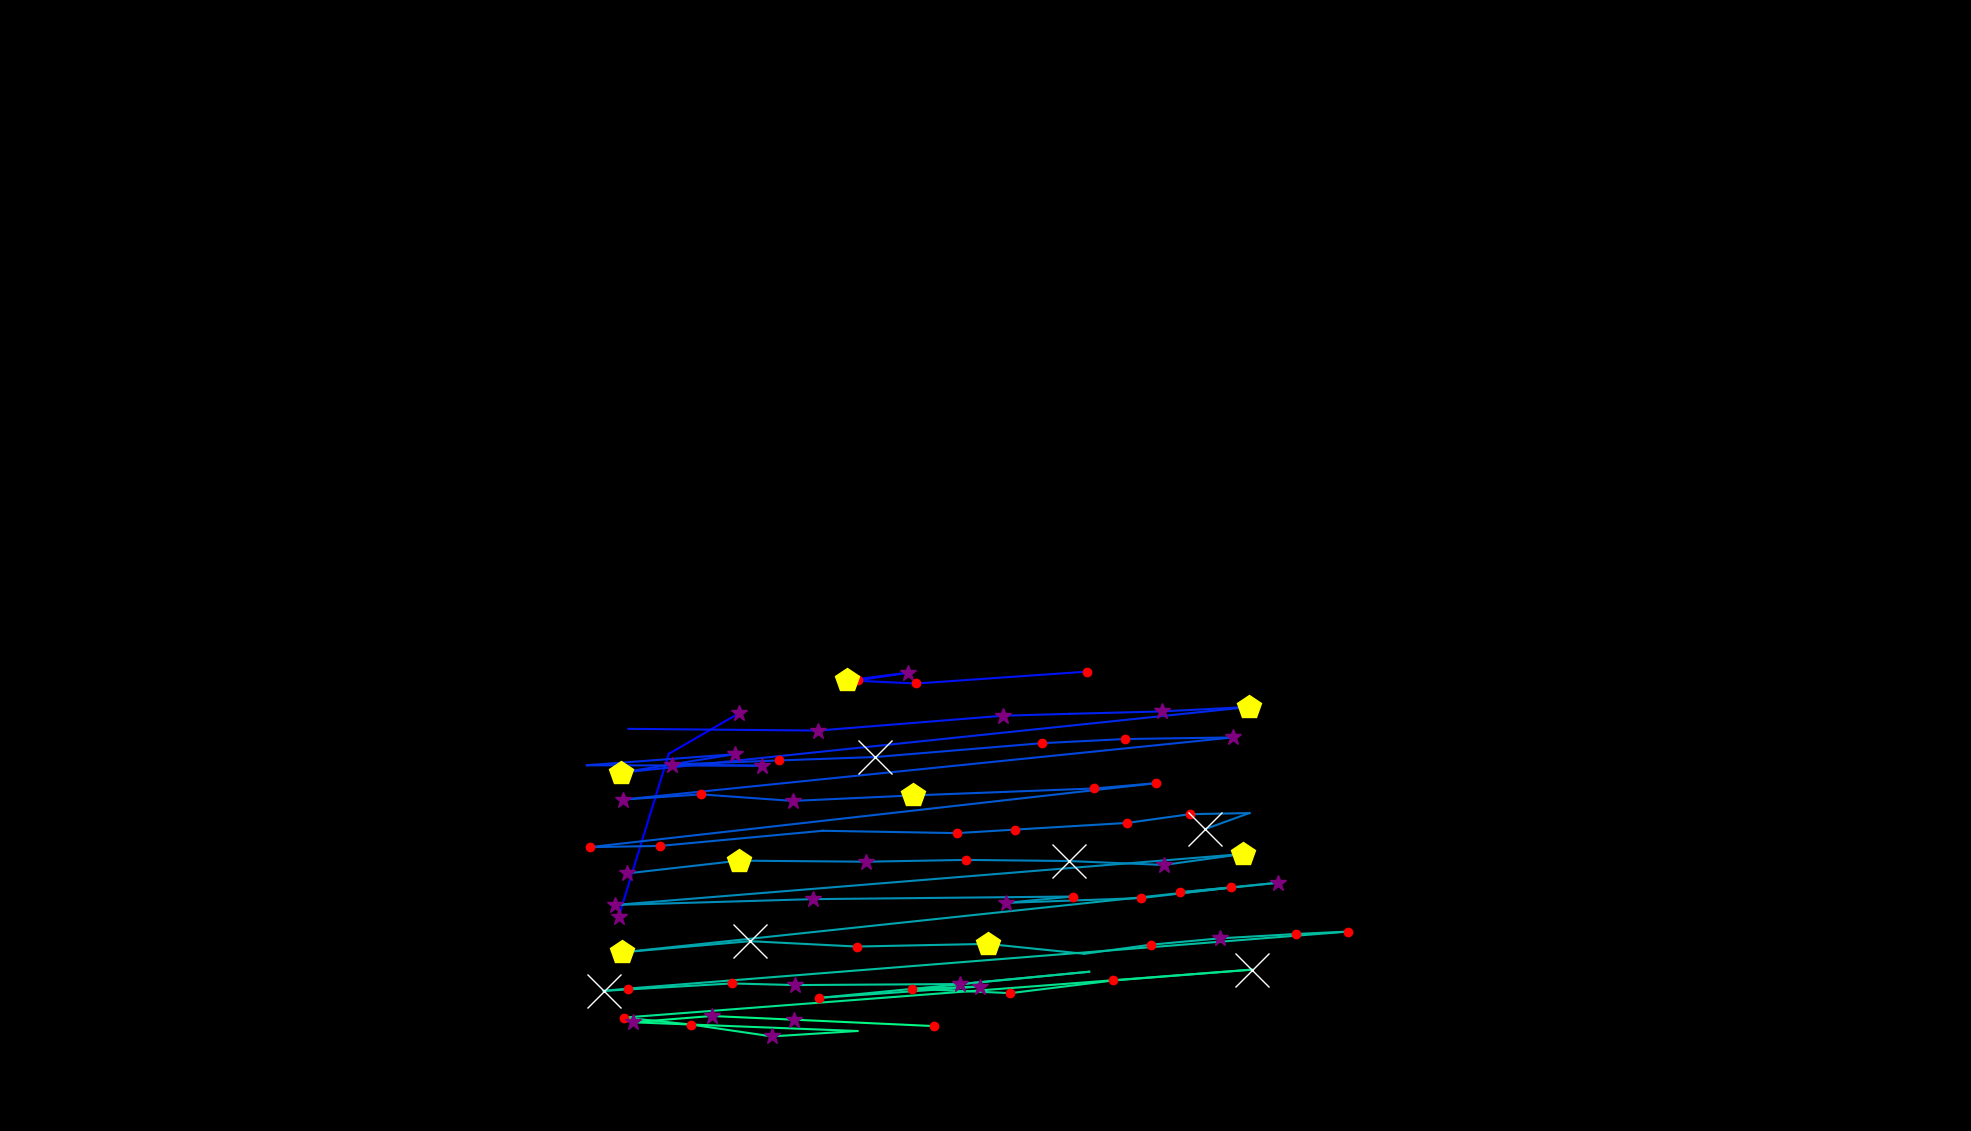

The table this chart was drawn from, first rows:
, fixation_id, timestamp, avg_gaze_x, avg_gaze_y, duration
0, 290.0, 97299, 803.6, 278.6, 337.4
1, 291.0, 97865, 868.5, 489.8, 108.4
2, 292.0, 98034, 959.8, 542.6, 253
3, 294.0, 98890, 1114, 585.2, 228.9
4, 295.0, 99227, 1179, 595.1, 289.2
5, 296.0, 99540, 1101, 585.3, 482
6, 297.0, 100070, 1190, 581.2, 120.5
7, 298.0, 100263, 1411, 596.6, 156.6
8, 300.0, 100842, 816.1, 522.3, 96.4
9, 301.0, 101082, 1062, 520, 313.3
10, 302.0, 101468, 1303, 539.3, 277.1
11, 303.0, 101769, 1389, 541.8, 96.4
12, 304.0, 101938, 1509, 544.9, 277.1
13, 305.0, 102275, 1622, 550.7, 409.7
14, 306.0, 102806, 806.4, 465.3, 469.9
15, 307.0, 103324, 953.9, 489.4, 253
16, 308.0, 103661, 762.2, 475, 96.4
17, 309.0, 103830, 989.7, 474.4, 325.3
18, 310.0, 104179, 873.4, 475.9, 265.1
19, 311.0, 104492, 1012, 481.3, 192.8
20, 312.0, 104746, 1137, 485.7, 686.8
21, 313.0, 105505, 1353, 503.6, 144.6
22, 314.0, 105722, 1461, 509, 180.7
23, 315.0, 105938, 1601, 511.1, 277.1
24, 316.0, 106384, 808.5, 430.4, 313.3
25, 317.0, 106722, 910.4, 437.2, 204.8
26, 318.0, 106951, 1030, 428.7, 253
27, 319.0, 107264, 1186, 435.8, 469.9
28, 320.0, 107794, 1421, 444.8, 241
29, 321.0, 108107, 1501, 451.7, 120.5
30, 322.0, 108421, 765.7, 368.6, 241
31, 323.0, 108686, 857.2, 370.2, 144.6
32, 324.0, 108903, 1069, 389.9, 108.4
33, 325.0, 109083, 1243, 386.9, 168.7
34, 326.0, 109276, 1318, 391.4, 168.7
35, 327.0, 109505, 1464, 400.1, 180.7
36, 328.0, 109734, 1545, 411.4, 204.8
37, 329.0, 110023, 1623, 412.9, 0.0
38, 330.0, 110180, 1565, 392.2, 566.3
39, 332.0, 111264, 814.2, 334.5, 361.5
40, 333.0, 111698, 960.2, 351.1, 409.7
41, 334.0, 112156, 1125, 349.7, 265.1
42, 335.0, 112457, 1254, 352.1, 132.5
43, 336.0, 112662, 1388, 350.6, 590.4
44, 337.0, 113289, 1511, 345.5, 361.5
45, 338.0, 113698, 1615, 359.8, 482
46, 339.0, 114289, 798.3, 293.6, 277.1
47, 340.0, 114614, 1056, 301.1, 337.4
48, 341.0, 115000, 1393, 304.5, 180.7
49, 342.0, 115204, 1306, 296.3, 277.1
50, 343.0, 115554, 1482, 302.5, 192.8
51, 344.0, 115783, 1598, 316.2, 144.6
52, 345.0, 115976, 1533, 310, 216.9
53, 346.0, 116253, 1660, 322.5, 253
54, 347.0, 116638, 808.2, 232, 506.1
55, 348.0, 117193, 974.1, 246.5, 1205
56, 349.0, 118434, 1113, 239.6, 156.6
57, 350.0, 118747, 1283, 243, 482
58, 351.0, 119470, 1408, 230.2, 108.4
59, 352.0, 119663, 1495, 242, 156.6
... 23 more rows
